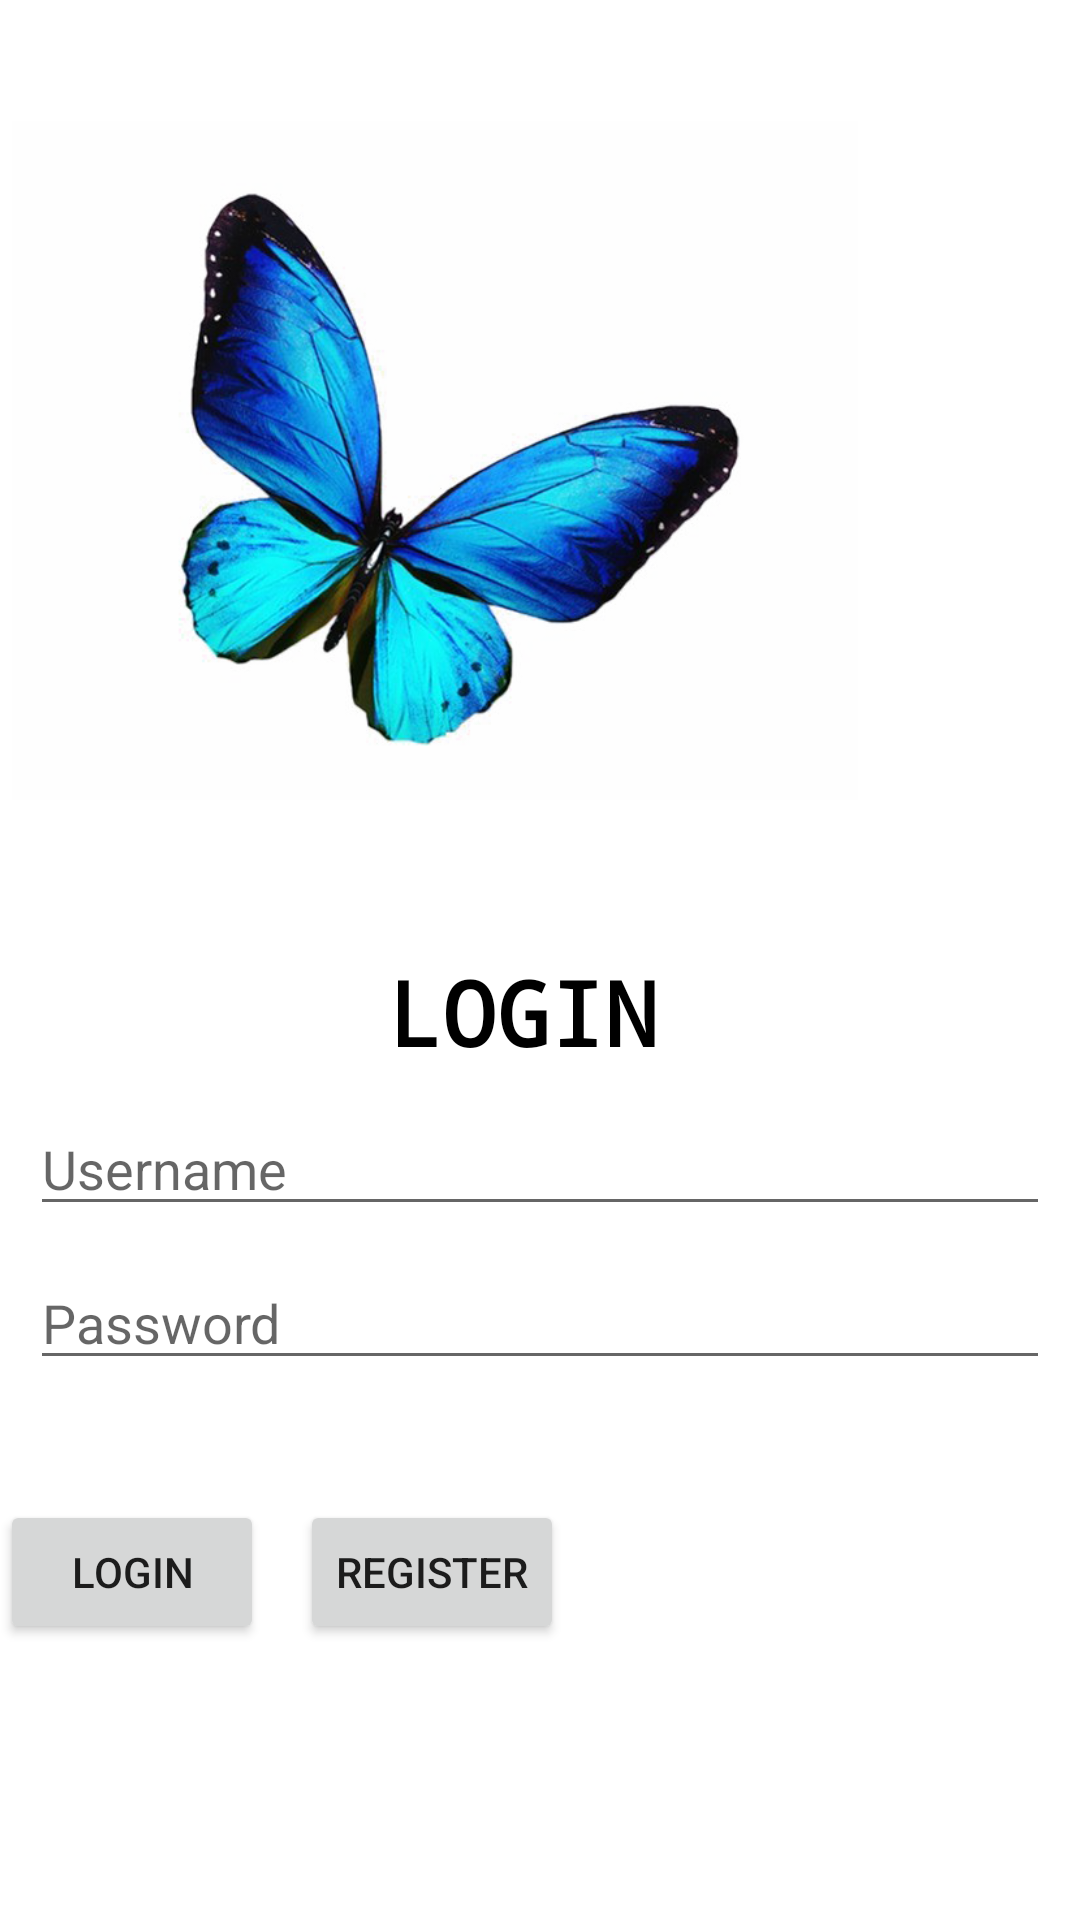

Write the Android layout XML for this screen, with the resource values it uses.
<!-- AndroidManifest.xml: application theme Theme.Psikhe -->
<!-- res/layout/activity_login.xml -->
<?xml version="1.0" encoding="utf-8"?>
<androidx.constraintlayout.widget.ConstraintLayout xmlns:android="http://schemas.android.com/apk/res/android"
    xmlns:app="http://schemas.android.com/apk/res-auto"
    xmlns:tools="http://schemas.android.com/tools"
    android:layout_width="match_parent"
    android:layout_height="match_parent"
    tools:context=".login">

    <RelativeLayout
        android:id="@+id/relativeLayout"
        android:layout_width="match_parent"
        android:layout_height="match_parent">

        <ImageView
            android:id="@+id/kupu"
            android:layout_width="282dp"
            android:layout_height="307dp"
            android:layout_alignParentEnd="true"
            android:layout_alignParentRight="true"
            android:layout_marginEnd="74dp"
            android:layout_marginRight="74dp"
            android:src="@drawable/blue" />

        <TextView
            android:id="@+id/text1"
            android:layout_width="101dp"
            android:layout_height="wrap_content"
            android:layout_below="@+id/kupu"
            android:layout_centerHorizontal="true"
            android:layout_marginTop="10dp"
            android:fontFamily="monospace"
            android:text="LOGIN"
            android:textColor="@color/black"
            android:textSize="30dp"
            android:textStyle="bold" />

        <EditText
            android:id="@+id/username"
            android:layout_width="match_parent"
            android:layout_height="wrap_content"
            android:layout_below="@+id/text1"
            android:layout_marginLeft="10dp"
            android:layout_marginTop="10dp"
            android:layout_marginRight="10dp"
            android:hint="Username"
            android:maxLines="1" />

        <EditText
            android:id="@+id/password"
            android:layout_width="match_parent"
            android:layout_height="wrap_content"
            android:layout_below="@+id/username"
            android:layout_marginLeft="10dp"
            android:layout_marginTop="10dp"
            android:layout_marginRight="10dp"
            android:hint="Password"
            android:maxLines="1" />

        <Button
            android:id="@+id/loginbtn"
            android:layout_width="wrap_content"
            android:layout_height="wrap_content"
            android:layout_below="@+id/password"
            android:layout_marginTop="40dp"
            android:text="Login" />

        <Button
            android:id="@+id/regisbtn"
            android:layout_width="wrap_content"
            android:layout_height="wrap_content"
            android:layout_below="@+id/password"
            android:layout_marginLeft="100dp"
            android:layout_marginTop="40dp"
            android:text="Register" />

    </RelativeLayout>

    <ProgressBar
        android:id="@+id/loading"
        android:layout_width="wrap_content"
        android:layout_height="wrap_content"
        android:visibility="gone"
        app:layout_constraintBottom_toBottomOf="parent"
        app:layout_constraintEnd_toEndOf="parent"
        app:layout_constraintStart_toStartOf="@+id/relativeLayout"
        app:layout_constraintTop_toTopOf="parent" />

</androidx.constraintlayout.widget.ConstraintLayout>
<!-- resources referenced by this layout -->
<resources>
  <!-- drawable blue: png bitmap (drawable-v24, 226244 bytes) -->
  <style name="Theme.Psikhe" parent="Theme.MaterialComponents.DayNight.NoActionBar">
          
          <item name="colorPrimary">@color/purple_500</item>
          <item name="colorPrimaryVariant">@color/purple_700</item>
          <item name="colorOnPrimary">@color/white</item>
          
          <item name="colorSecondary">@color/teal_200</item>
          <item name="colorSecondaryVariant">@color/teal_700</item>
          <item name="colorOnSecondary">@color/black</item>
          
          <item name="android:statusBarColor" tools:targetApi="l">?attr/colorPrimaryVariant</item>
          
      </style>
  <!-- not gathered from this repository: default colours our renderer supplied (Android Studio template values) -->
  <color name="purple_500">#FF6200EE</color>
  <color name="purple_700">#FF3700B3</color>
  <color name="teal_200">#FF03DAC5</color>
  <color name="teal_700">#FF018786</color>
  <color name="black">#FF000000</color>
  <color name="white">#FFFFFFFF</color>
</resources>
